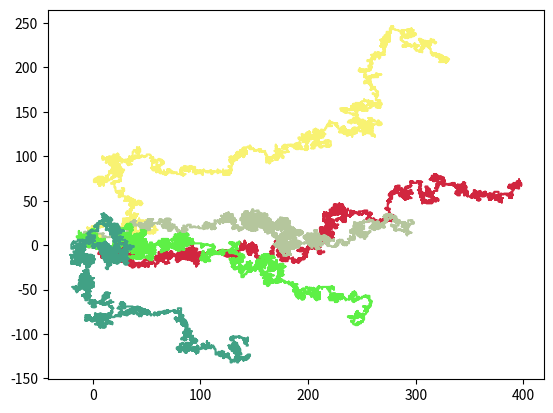

Reproduce this figure in Python.
import random
import matplotlib.pyplot as plt

#number of trials
nTrials = 5

#number of steps
nSteps = 10000

moves = [(1, 0), (-1, 0), (0, 1), (0, -1)]
w = [1.1, 1, 1, 1]

for trial in range(nTrials):
    #starting pos
    x = [0]
    y = [0]

    for i in range(nSteps):
        xStep, yStep = random.choices(moves, weights=w)[0]
        x.append(x[i]+xStep)
        y.append(y[i]+yStep)

    plt.plot(x,y, c=[random.random(),random.random(),random.random()])

plt.show()